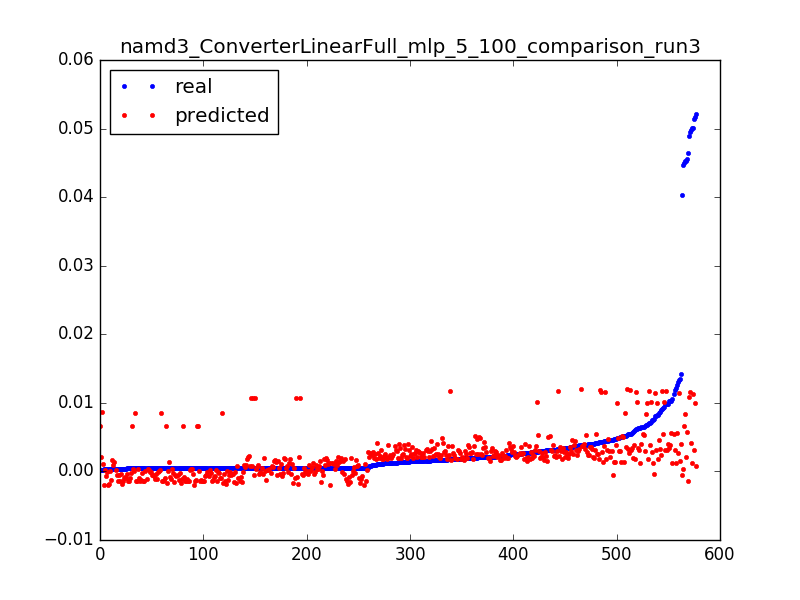

Values plotted in this chart, from the file beside it:
0.0521852474115549, 0.000787623690385, 0.0031847133757961785
0.0004626, 0.0008243, 0.006369
0.0004618, 0.000861, 0.009554
0.0004743, 0.0009009, 0.01274
0.0004565, 0.0009454, 0.01592
0.0004816, 0.0009899, 0.01911
0.0002702, 0.001034, 0.02229
0.0452, 0.008403, 0.003185
0.006744, 0.008436, 0.006369
0.00517, 0.008469, 0.009554
0.0004315, 0.008507, 0.01274
0.0004398, 0.008544, 0.01592
0.0004336, 0.008582, 0.01911
0.0002651, 0.00862, 0.02229
0.04029, -0.0005637, 0.003185
0.00457, -0.0005449, 0.006369
0.0004091, -0.0005261, 0.009554
0.0004712, -0.0005069, 0.01274
0.0004638, -0.0004864, 0.01592
0.0004738, -0.000466, 0.01911
0.0004656, -0.0004456, 0.02229
0.0004729, -0.0004252, 0.02548
0.0004653, -0.0004047, 0.02866
0.0004725, -0.0003808, 0.03185
0.0004682, -0.0003545, 0.03503
0.0004712, -0.0003283, 0.03822
0.00762, -0.0003021, 0.0414
0.0004655, -0.0002759, 0.04459
0.0004721, -0.0002361, 0.04777
0.0004665, -0.0001938, 0.05096
0.0004715, -0.0001514, 0.05414
0.0004468, -0.000109, 0.05732
0.0004729, -6.65779408449e-05, 0.06051
0.0004653, -2.41864860861e-05, 0.06369
0.0004737, 1.82049686727e-05, 0.06688
0.0004657, 6.05964234314e-05, 0.07006
0.0004724, 0.000103, 0.07325
0.000466, 0.0001438, 0.07643
0.0004725, 0.0001932, 0.07962
0.0004663, 0.0002427, 0.0828
0.0004731, 0.0002926, 0.08599
0.0004651, 0.0003424, 0.08917
0.0004664, 0.0003923, 0.09236
0.0004656, 0.0004421, 0.09554
0.0004684, 0.000492, 0.09873
0.0004712, 0.0005418, 0.1019
0.0004652, 0.0005928, 0.1051
0.0004727, 0.0006443, 0.1083
0.0004597, 0.0006958, 0.1115
0.0004731, 0.0007473, 0.1146
0.0004666, 0.0007942, 0.1178
0.0004434, 0.0008373, 0.121
0.0004653, 0.0008804, 0.1242
0.000473, 0.0009223, 0.1274
0.0004602, 0.000963, 0.1306
0.000378, 0.001004, 0.1338
0.0005499, 0.001048, 0.1369
0.0004747, 0.001099, 0.1401
0.000467, 0.001149, 0.1433
0.0004747, 0.001198, 0.1465
0.000468, 0.001248, 0.1497
... 517 more rows
